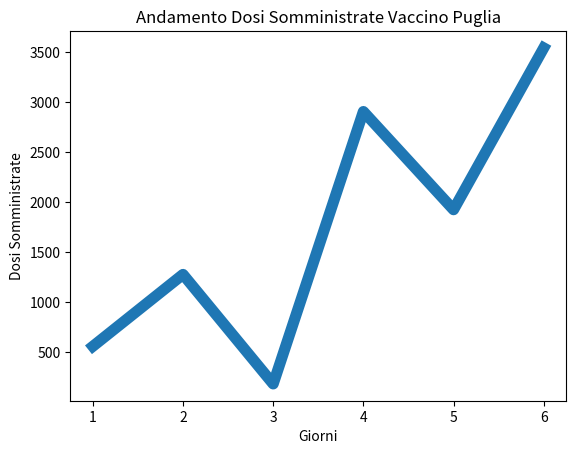
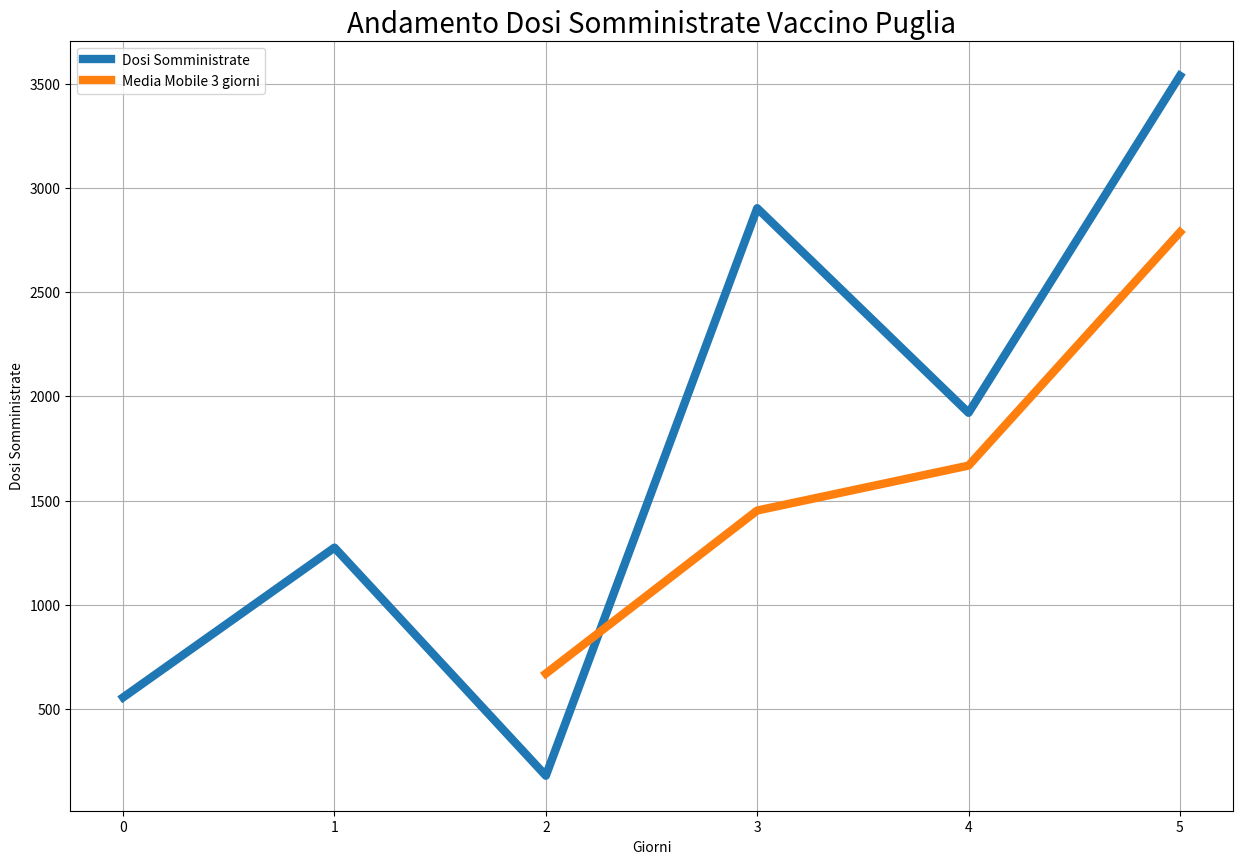

Write Python code to recreate these figures, in order.
#!/usr/bin/env python
# coding: utf-8

# In[18]:


import pandas as pd
import matplotlib.pyplot as plt
import numpy as np
get_ipython().run_line_magic('matplotlib', 'inline')


# In[19]:


df = pd.DataFrame({"Giorni" : [1, 2, 3, 4, 5, 6], 
                  "Dosi Somministrate" : [555, 1274, 179, 2903, 1921, 3539]})


# In[20]:



plt.plot(df["Giorni"], df["Dosi Somministrate"], linewidth=8)
plt.title("Andamento Dosi Somministrate Vaccino Puglia")
plt.xlabel('Giorni')
plt.ylabel('Dosi Somministrate')


# In[21]:


for i in range(0,df.shape[0]-2):
    df.loc[df.index[i+2],'SMA_3'] = np.round(((df.iloc[i,1]+ df.iloc[i+1,1] +df.iloc[i+2,1])/3),1)


# In[22]:


df['pandas_SMA_3'] = df.iloc[:,1].rolling(window=3).mean()


# In[23]:


df.head()


# In[30]:


plt.figure(figsize=[15,10])
plt.grid(True)
plt.plot(df['Dosi Somministrate'],label='Dosi Somministrate', linewidth=6)
plt.plot(df['SMA_3'],label='Media Mobile 3 giorni', linewidth=6)
plt.xlabel('Giorni')
plt.ylabel('Dosi Somministrate')
plt.title("Andamento Dosi Somministrate Vaccino Puglia", fontsize=20)
plt.legend(loc=2)


# In[ ]:




